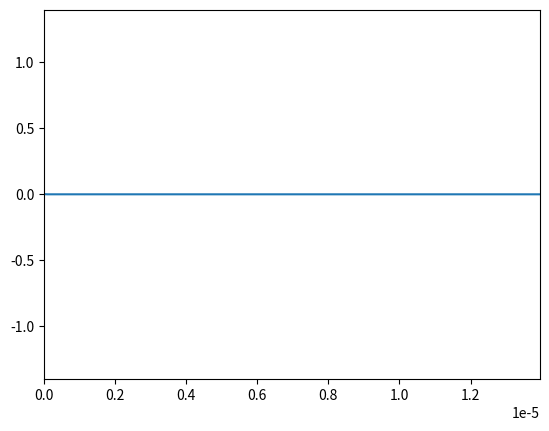

Recreate this plot in Python.
# [redacted]
# [redacted]
#Exercice 1c

import numpy as np
import matplotlib.pyplot as plt
import matplotlib.animation as animation

# Number of time steps
nbt = 1000

# Courant stability factor
S = 1  ####### changement pour mettre le pas magique

# Speed of light
c = 2.99792458e8

# Wavelength of the incident light
lambda0 = 1.55e-6

# Number of wavelengths to consider
Nlambda = 30  ####### changement pour augmenter N_lambda

# Calculate the spatial step size
dx = lambda0 / Nlambda

# Calculate the time step size
dt = S * dx / c

# Define the spatial domain
xmin = 0
xmax = 9 * lambda0

# Calculate the number of spatial steps
nbx = int((xmax - xmin) / dx)

# Create an array of spatial coordinates
x = np.linspace(xmin, xmax, nbx)

# Calculate the period of the incident light
T = lambda0 / c

# Calculate the angular frequency of the incident light
W = 2 * np.pi / T

# Initialize the arrays for the wave function at three consecutive time steps
unm = np.zeros(nbx)
un = np.zeros(nbx)
unp = np.zeros(nbx)

# Parameters for the dielectric interface
epsilon_r = np.ones(nbx)

# Create a figure for plotting
fig = plt.figure()

# Create an empty line for the wave function
line, = plt.plot([], [])

# Set the x and y limits of the plot
plt.xlim(xmin, xmax)
plt.ylim(-1.4, 1.4)

#define for the source term
tc=8*T    ####### changement pour augmenter la largeur de l'enveloppe gaussienne
tau=3*T   ####### changement pour augmenter la largeur de l'enveloppe gaussienne

# Function for updating the plot at each time step
def animate(n):
    # Update the wave function at each spatial point
    for i in range(1, nbx-1):
        unp[i] = S**2 / epsilon_r[i] * (un[i+1] - 2*un[i] + un[i-1]) + 2*un[i] - unm[i]
        unp[-1] = 0
    # Define the source term
    tnp = (n+1) * dt

    unp[0] = np.cos(W*(tnp-tc))*np.exp(-((tnp - tc)/(tau))**2)

    # Update the plot
    line.set_data(x, unp)

    # Update the wave function arrays
    unm[:] = un[:]
    un[:] = unp[:]

    return line,

# Create the animation
ani = animation.FuncAnimation(fig, animate, frames=nbt, interval=20, blit=True, repeat=False)

# Display the plot
plt.show()